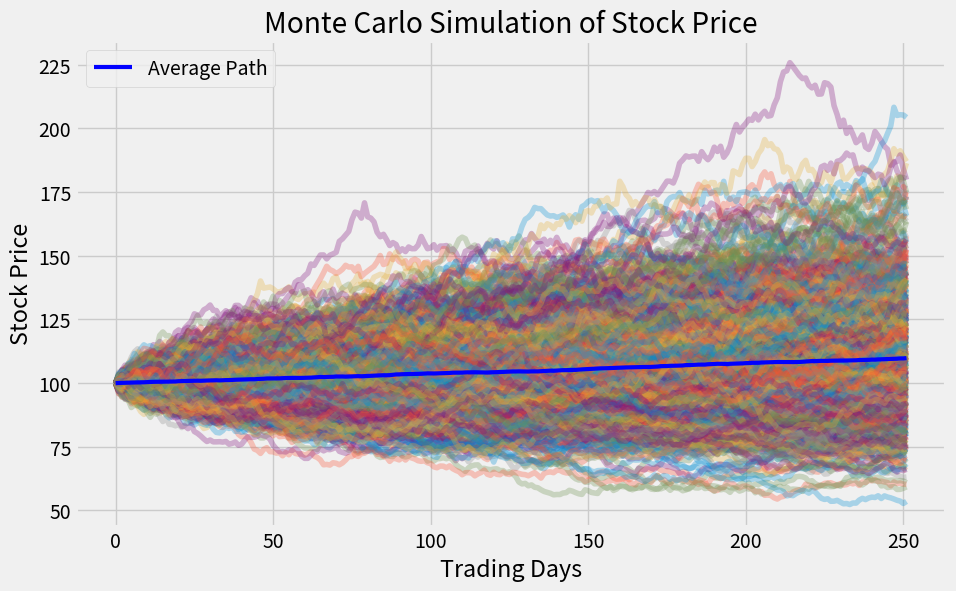

Python code for this plot:
import numpy as np
import matplotlib.pyplot as plt


def monte_carlo_stock_simulation(initial_price, drift, volatility, time_horizon_days, num_simulations):
    """
    Simulates multiple stock price paths using a Monte Carlo simulation.

    Args:
        initial_price (float): The starting price of the stock.
        drift (float): The average daily return (e.g., 0.0002 for 0.02%).
        volatility (float): The daily standard deviation of returns.
        time_horizon_days (int): The number of days to simulate.
        num_simulations (int): The number of different price paths to generate.

    Returns:
        np.array: A 2D array where each row is a simulated price path.
    """
    # Create an empty array to store the simulation results
    price_paths = np.zeros((time_horizon_days, num_simulations))

    # Set the first row of all simulations to the initial price
    price_paths[0] = initial_price

    # Generate daily returns for all simulations and all days
    # The `np.random.normal` function creates random numbers from a normal distribution.
    # We use the drift as the mean and volatility as the standard deviation.
    # The size is (number of days - 1) because we already have the initial price.
    daily_returns = np.random.normal(loc=drift, scale=volatility, size=(time_horizon_days - 1, num_simulations))

    # Calculate the price for each day in each simulation
    for t in range(1, time_horizon_days):
        price_paths[t] = price_paths[t-1] * (1 + daily_returns[t-1])

    return price_paths


# --- Simulation Parameters ---
# The initial price of the stock (e.g., a stock trading at $100)
S0 = 100

# The average daily return. A 10% annual return is roughly 0.0004 per day.
mu = 0.0004

# The daily volatility (standard deviation). A 20% annual volatility is about 0.013 per day.
sigma = 0.013

# The number of days to simulate (e.g., 1 year of trading days)
T = 252

# The number of different scenarios (or "drunkard's walks") to simulate
num_sims = 1000

# Run the simulation
simulated_paths = monte_carlo_stock_simulation(S0, mu, sigma, T, num_sims)


# --- Visualization ---
plt.style.use('fivethirtyeight') # A clean plotting style
plt.figure(figsize=(10, 6))

# Plot each simulated price path
for i in range(num_sims):
    plt.plot(simulated_paths[:, i], alpha=0.3)

# Plot the average path to show the general trend
average_path = np.mean(simulated_paths, axis=1)
plt.plot(average_path, color='blue', linewidth=3, label='Average Path')

plt.title('Monte Carlo Simulation of Stock Price')
plt.xlabel('Trading Days')
plt.ylabel('Stock Price')
plt.legend()
plt.grid(True)
plt.show()


print(f"Initial Stock Price: ${S0:.2f}")
print(f"Number of Simulated Paths: {num_sims}")
print(f"Average final price: ${average_path[-1]:.2f}")
print(f"Price range at the end of the simulation: ${simulated_paths[-1].min():.2f} to ${simulated_paths[-1].max():.2f}")

